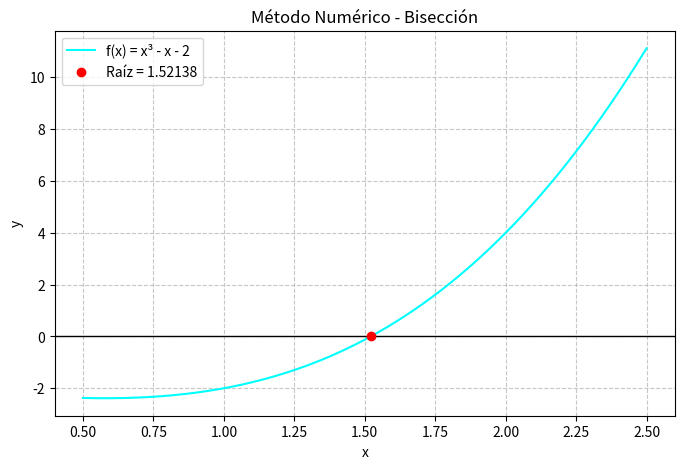

This chart was generated by the following Python code: (Note: this script raises an exception after producing the figure.)
#Polinomica simple
import numpy as np
import os
import matplotlib.pyplot as plt


#PREPARA LA FUNCION POLINOMICA SIMPLE ELEGIDA PARA ESTE METODO
def polinomio(x):
    return x**3 - x - 2


def biseccion(intervalo_a, intervalo_b, tolerancia, iteraciones):
    a_evaluado = polinomio(intervalo_a)
    b_evaluado = polinomio(intervalo_b)
    comprobacion = comprobacion_de_raiz(a_evaluado, b_evaluado)
    if (comprobacion)<0:
        print("Hay raíz en este intervalo :)")
        iteracion_actual = 0
        error_actual = tolerancia + 1
        lista_errores = []
        xm_anterior = intervalo_a
        while error_actual > tolerancia and iteracion_actual < iteraciones:
            xm = calcular_xm(intervalo_a, intervalo_b)
            #CÁLCULO DE ERROR
            error_actual = comprobar_error(xm, xm_anterior)
            if iteracion_actual > 0: # Evita guardar el primer error falso
                lista_errores.append(error_actual)
            a_evaluado_actual = polinomio(intervalo_a)
            evaluacion_fronteras = comprobar_fronteras(a_evaluado_actual, xm)
            if(evaluacion_fronteras == 0):
                print("Caiste justo en el 0")
                break
            elif(evaluacion_fronteras > 0):
                intervalo_a = xm
            else:
                intervalo_b = xm
            xm_anterior = xm
            iteracion_actual += 1
        return xm, iteracion_actual, lista_errores
    else:
        print("No existe raíz aqui :(")
        return None, 0, []


def comprobacion_de_raiz(a_evaluado, b_evaluado):
    comprobacion = a_evaluado * b_evaluado
    return comprobacion


def calcular_xm(intervalo_a,intervalo_b):
    xm = (intervalo_b + intervalo_a)/2
    return xm


def comprobar_fronteras(a_evaluado, xm):
    xm_evaluado = polinomio(xm)
    comprobacion_comprobacionaria = a_evaluado * xm_evaluado
    return comprobacion_comprobacionaria


def comprobar_error(xm_actual, xm_anterior):
    error = np.abs(xm_actual - xm_anterior)
    return error


if __name__ == "__main__":
    #DECLARACION DE INTERVALOS Y LLAMADO A EL METODO CON RETORNO DE DATOS PEDIDOS PARA GARFICO
    intervalo_a = 1.0
    intervalo_b = 2.0
    tolerancia = 1e-6
    iteraciones = 100
    raiz, iters, lista_errores = biseccion(intervalo_a, intervalo_b, tolerancia, iteraciones)
    if raiz is not None:
        print(f"\nRESULTADOS")
        print(f"Raíz aproximada: {raiz}")
        print(f"Iteraciones necesarias: {iters}")
        print(f"Error final: {lista_errores[-1]}")

    # ======================================== GRAFICA ========================================
    x_val = np.linspace(0.5, 2.5, 200)
    y_val = polinomio(x_val)
        
    plt.figure(figsize=(8, 5))
    plt.plot(x_val, y_val, label="f(x) = x³ - x - 2", color='aqua')
        
    plt.axhline(0, color='black', linewidth=1)
        
    plt.scatter([raiz], [0], color='red', zorder=5, label=f"Raíz = {raiz:.5f}")
        
    plt.title("Método Numérico - Bisección")
    plt.xlabel("x")
    plt.ylabel("y")
    plt.grid(True, linestyle='--', alpha=0.7)
    plt.legend()
        
    directorio_script = os.path.dirname(os.path.abspath(__file__))
    ruta_graficas = os.path.abspath(os.path.join(directorio_script, '..', 'assets'))
    ruta_guardado = os.path.join(ruta_graficas, 'grafica_biseccion.png')

    os.makedirs(ruta_graficas, exist_ok=True)
    plt.savefig(ruta_guardado, dpi=300, bbox_inches='tight')
